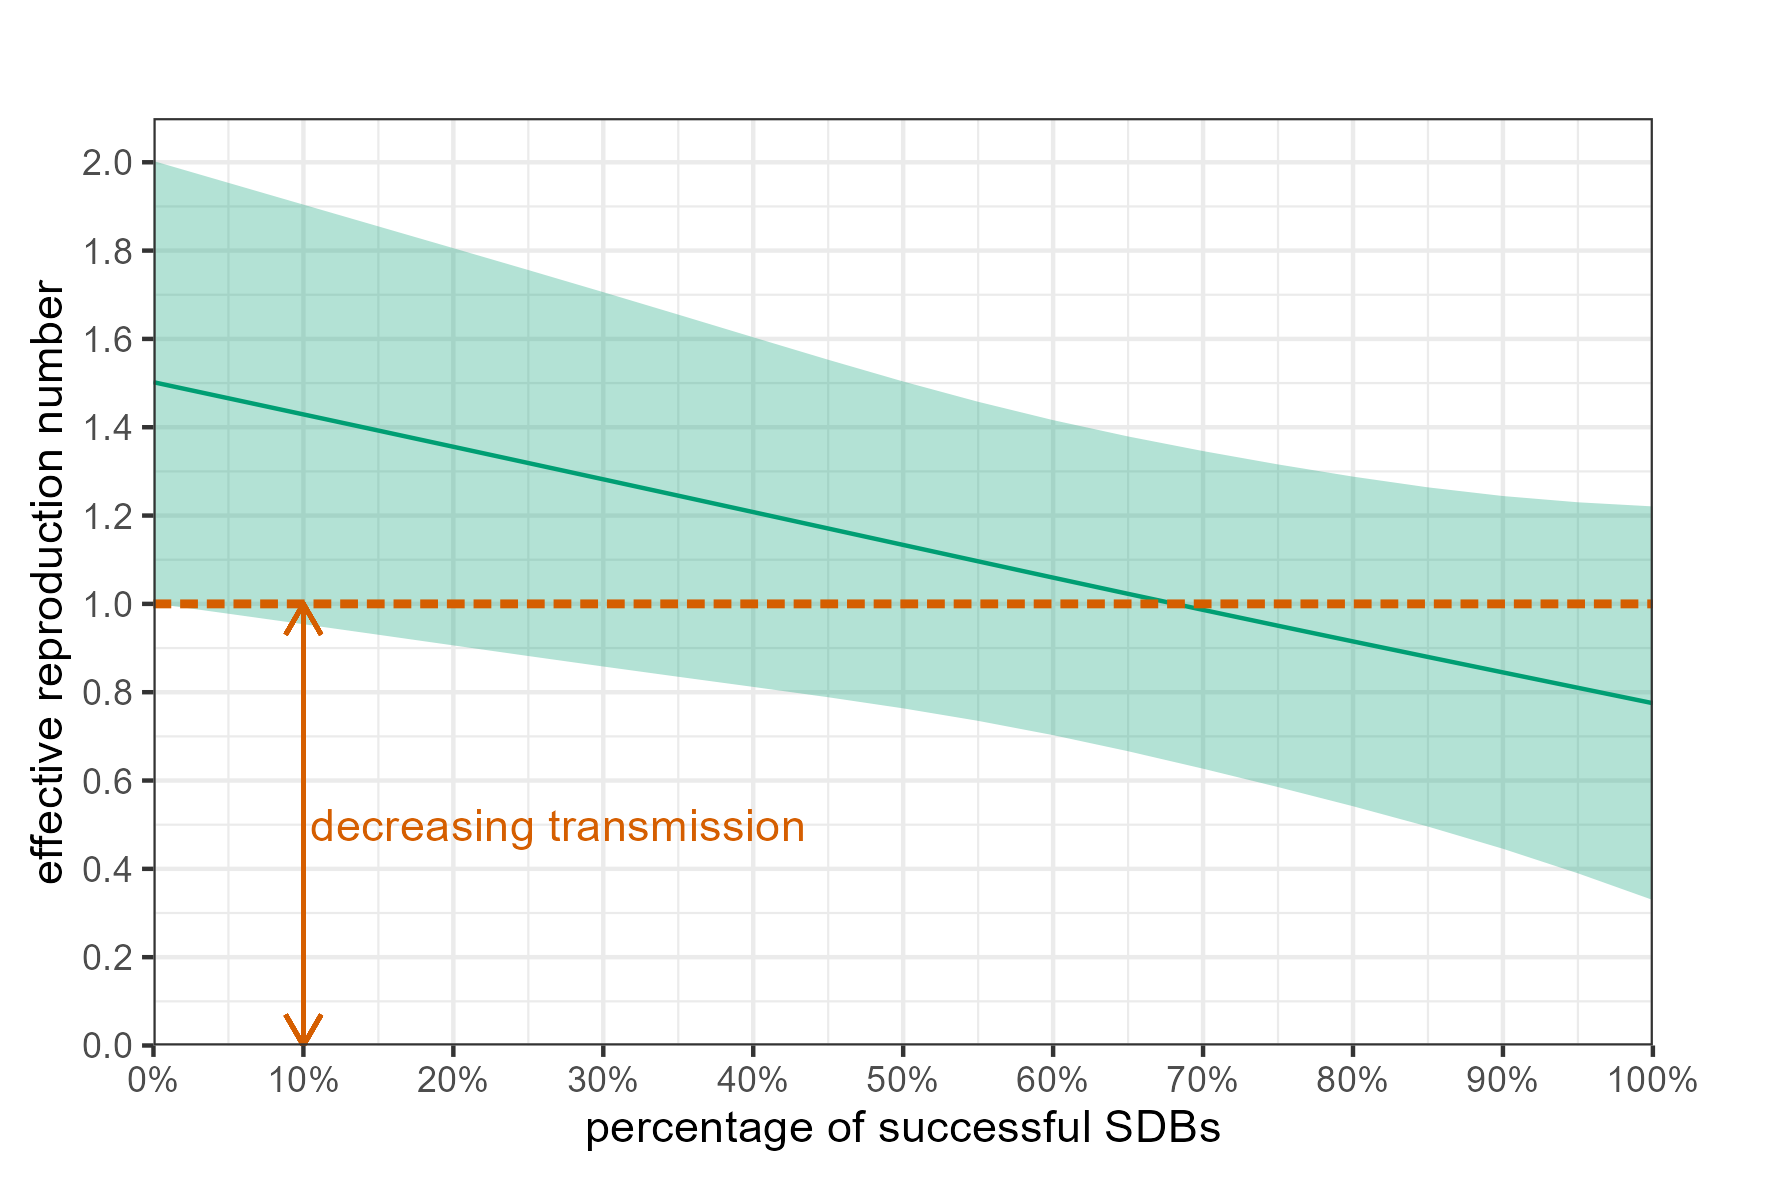

The file beside this chart, header and first rows:
p_success_curr_3w, out_mean, out_lci, out_uci
0, 1.502, 1.001, 2.003
0.05, 1.466, 0.9777, 1.953
0.1, 1.429, 0.954, 1.904
0.15, 1.392, 0.9301, 1.855
0.2, 1.356, 0.906, 1.806
0.25, 1.319, 0.8819, 1.756
0.3, 1.282, 0.8582, 1.706
0.35, 1.245, 0.8349, 1.655
0.4, 1.208, 0.812, 1.604
0.45, 1.171, 0.7886, 1.553
0.5, 1.134, 0.7634, 1.504
0.55, 1.096, 0.7351, 1.458
0.6, 1.059, 0.7028, 1.416
0.65, 1.023, 0.6663, 1.379
0.7, 0.9864, 0.6268, 1.346
0.75, 0.9505, 0.5852, 1.316
0.8, 0.915, 0.5418, 1.288
0.85, 0.8798, 0.4957, 1.264
0.9, 0.8448, 0.4455, 1.244
0.95, 0.81, 0.3899, 1.23
1, 0.7751, 0.3294, 1.221
